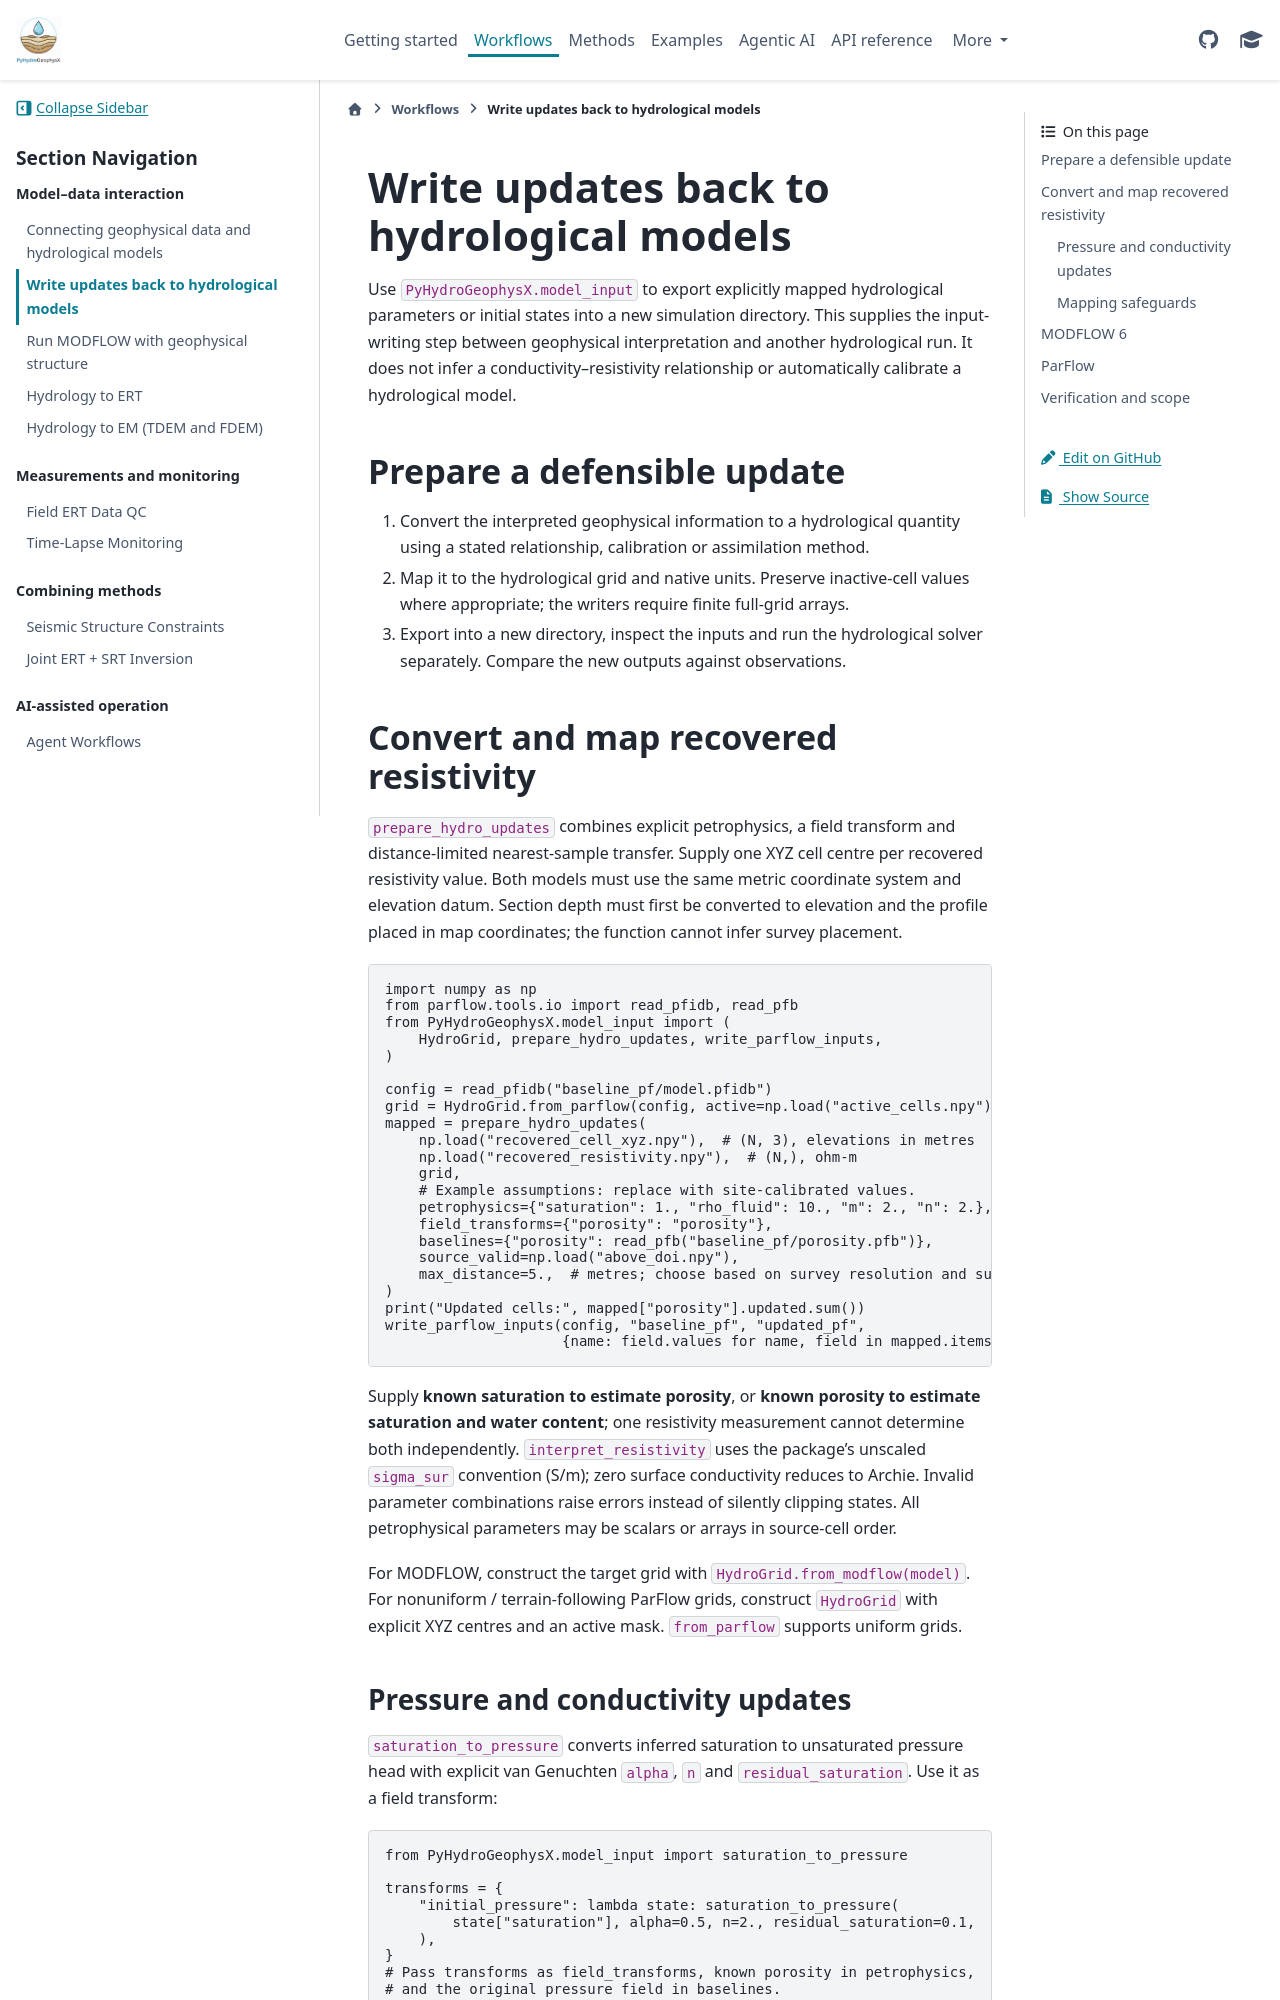

repository: geohang/PyHydroGeophysX · page: tutorials/hydrological_input_updates.html · generator: sphinx

Write updates back to hydrological models
=========================================

Use ``PyHydroGeophysX.model_input`` to export explicitly mapped hydrological
parameters or initial states into a new simulation directory. This supplies the
input-writing step between geophysical interpretation and another hydrological
run. It does not infer a conductivity–resistivity relationship or automatically
calibrate a hydrological model.

Prepare a defensible update
----------------------------

1. Convert the interpreted geophysical information to a hydrological quantity
   using a stated relationship, calibration or assimilation method.
2. Map it to the hydrological grid and native units. Preserve inactive-cell
   values where appropriate; the writers require finite full-grid arrays.
3. Export into a new directory, inspect the inputs and run the hydrological
   solver separately. Compare the new outputs against observations.

Convert and map recovered resistivity
-------------------------------------

``prepare_hydro_updates`` combines explicit petrophysics, a field transform and
distance-limited nearest-sample transfer. Supply one XYZ cell centre per recovered
resistivity value. Both models must use the same metric coordinate system and
elevation datum. Section depth must first be converted to elevation and the
profile placed in map coordinates; the function cannot infer survey placement.

.. code-block:: python

   import numpy as np
   from parflow.tools.io import read_pfidb, read_pfb
   from PyHydroGeophysX.model_input import (
       HydroGrid, prepare_hydro_updates, write_parflow_inputs,
   )

   config = read_pfidb("baseline_pf/model.pfidb")
   grid = HydroGrid.from_parflow(config, active=np.load("active_cells.npy"))
   mapped = prepare_hydro_updates(
       np.load("recovered_cell_xyz.npy"),  # (N, 3), elevations in metres
       np.load("recovered_resistivity.npy"),  # (N,), ohm-m
       grid,
       # Example assumptions: replace with site-calibrated values.
       petrophysics={"saturation": 1., "rho_fluid": 10., "m": 2., "n": 2.},
       field_transforms={"porosity": "porosity"},
       baselines={"porosity": read_pfb("baseline_pf/porosity.pfb")},
       source_valid=np.load("above_doi.npy"),
       max_distance=5.,  # metres; choose based on survey resolution and support
   )
   print("Updated cells:", mapped["porosity"].updated.sum())
   write_parflow_inputs(config, "baseline_pf", "updated_pf",
                        {name: field.values for name, field in mapped.items()})

Supply **known saturation to estimate porosity**, or **known porosity to estimate
saturation and water content**; one resistivity measurement cannot determine both
independently. ``interpret_resistivity`` uses the package's unscaled
``sigma_sur`` convention (S/m); zero surface conductivity reduces to Archie.
Invalid parameter combinations raise errors instead of silently clipping states.
All petrophysical parameters may be scalars or arrays in source-cell order.

For MODFLOW, construct the target grid with ``HydroGrid.from_modflow(model)``.
For nonuniform / terrain-following ParFlow grids, construct ``HydroGrid`` with
explicit XYZ centres and an active mask. ``from_parflow`` supports uniform grids.
